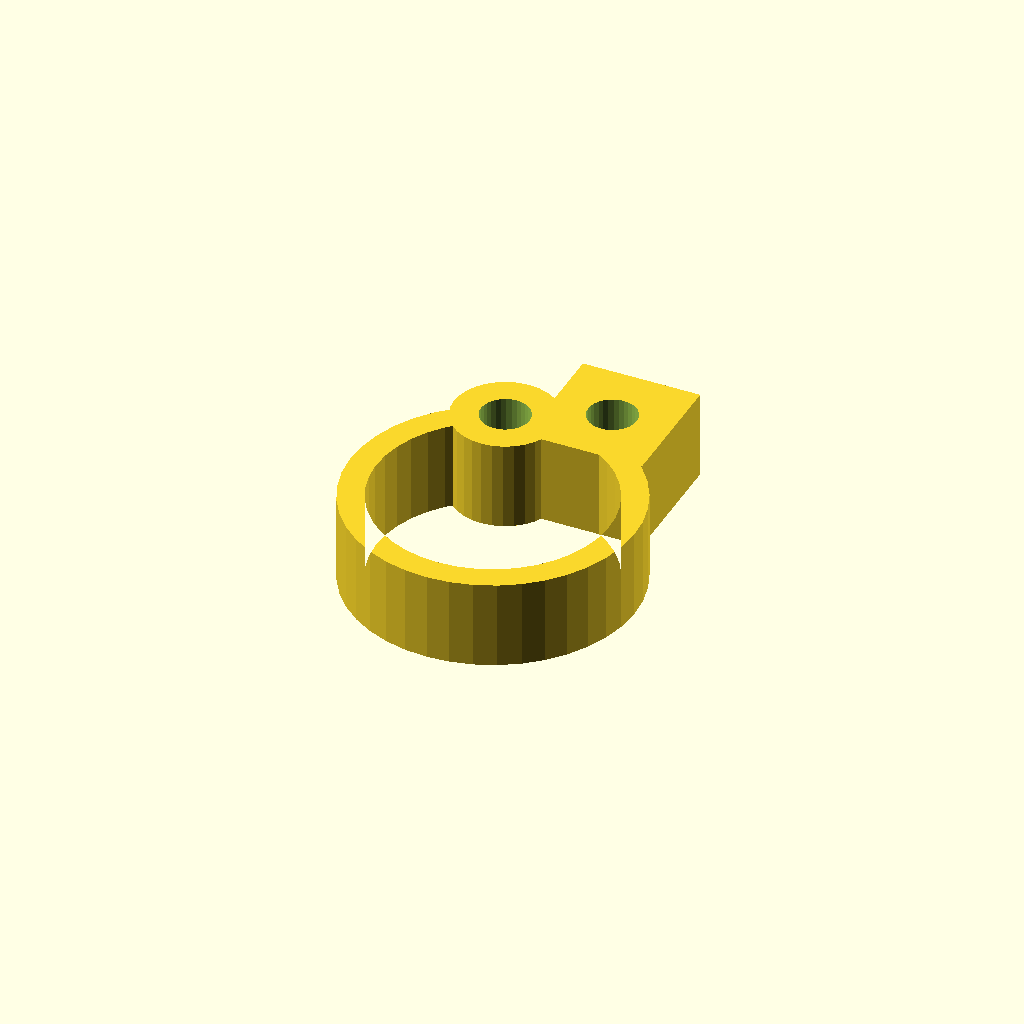
Cell 1: the model at its default parameters.
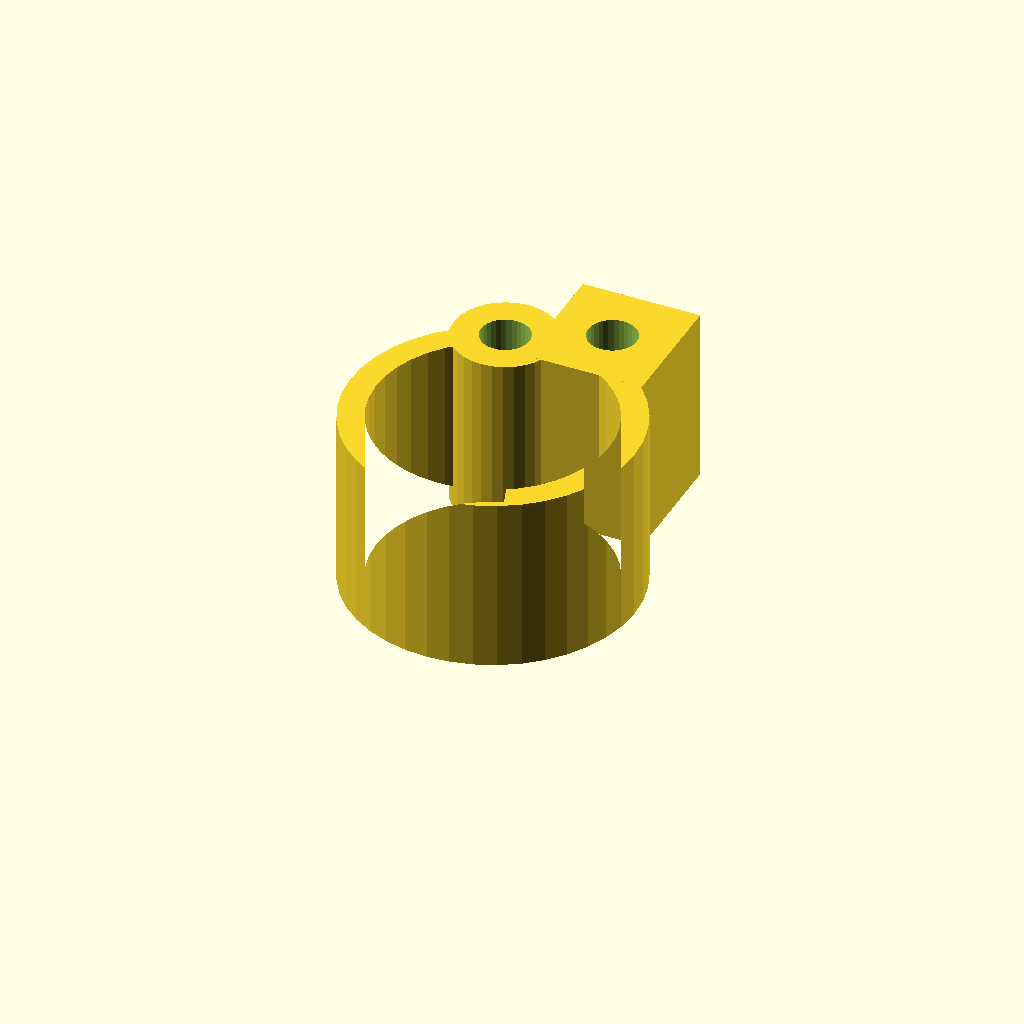
Cell 2: clamp_w = 24 (everything else at default).
All cells are drawn from one camera (rotation 55°, 0°, 25°, orthographic, colour scheme Cornfield), so only the parameter changes between them.
OpenSCAD source file optional_data/data/gen3/pipeclamps/part_0093.scad:
$fn = 32;

// ----------------------------------------------------------------------
// Pipe clamp: 38.76 mm ring, 3.5 mm wall, 12 mm wide
// ----------------------------------------------------------------------

// --- parameters (mm) ---
outer_r = 19.38;          // clamp outside radius
inner_r = 15.88;          // pipe bore radius
band = 3.5;               // band thickness
clamp_w = 12;             // clamp width
opening = 40;             // opening angle between the ends
lug_w = 16;               // lug width
lug_len = 17;             // lug length
bolt_d = 6.6;             // bolt hole
knuckle_d = 14;           // hinge knuckle diameter
pin_d = 6.6;              // hinge pin hole

clamp_profile = [[-6.628, 18.211], [-9.363, 16.968], [-11.872, 15.318], [-14.097, 13.299], [-15.982, 10.961], [-17.484, 8.36], [-18.566, 5.558], [-19.202, 2.623], [-19.376, -0.376], [-19.086, -3.365], [-18.336, -6.274], [-17.147, -9.032], [-15.545, -11.573], [-13.57, -13.836], [-11.269, -15.767], [-8.698, -17.319], [-5.917, -18.455], [-2.995, -19.147], [0, -19.38], [2.995, -19.147], [5.917, -18.455], [8.698, -17.319], [11.269, -15.767], [13.57, -13.836], [15.545, -11.573], [17.147, -9.032], [18.336, -6.274], [19.086, -3.365], [19.376, -0.376], [19.202, 2.623], [18.566, 5.558], [17.484, 8.36], [15.982, 10.961], [14.097, 13.299], [11.872, 15.318], [9.363, 16.968], [6.628, 18.211], [5.431, 14.922], [7.672, 13.904], [9.728, 12.551], [11.551, 10.898], [13.096, 8.982], [14.326, 6.85], [15.213, 4.554], [15.734, 2.149], [15.877, -0.308], [15.639, -2.758], [15.025, -5.141], [14.05, -7.401], [12.738, -9.483], [11.119, -11.337], [9.234, -12.919], [7.127, -14.191], [4.849, -15.122], [2.454, -15.689], [0, -15.88], [-2.454, -15.689], [-4.849, -15.122], [-7.127, -14.191], [-9.234, -12.919], [-11.119, -11.337], [-12.738, -9.483], [-14.05, -7.401], [-15.025, -5.141], [-15.639, -2.758], [-15.877, -0.308], [-15.734, 2.149], [-15.213, 4.554], [-14.326, 6.85], [-13.096, 8.982], [-11.551, 10.898], [-9.728, 12.551], [-7.672, 13.904], [-5.431, 14.922]];

difference() {
  union() {
    linear_extrude(height = clamp_w) polygon(clamp_profile);
    /* hinge knuckle, sunk 2 mm into the band end */
    translate([-6.03, 16.57, 0]) cylinder(h = clamp_w, d = knuckle_d);
    /* bolt lug on the other end */
    translate([-1.97, 13.57, 0]) cube([lug_w, 17, clamp_w]);
  }
  translate([6.03, 22.07, -2.5]) cylinder(h = clamp_w + 5, d = bolt_d);
  translate([-6.03, 16.57, -2.5]) cylinder(h = clamp_w + 5, d = pin_d);
}
Parameter table extracted from the source (name, type, default, range or options):
outer_r: number, default 19.38
inner_r: number, default 15.88
band: number, default 3.5
clamp_w: number, default 12
opening: number, default 40
lug_w: number, default 16
lug_len: number, default 17
bolt_d: number, default 6.6
knuckle_d: number, default 14
pin_d: number, default 6.6
